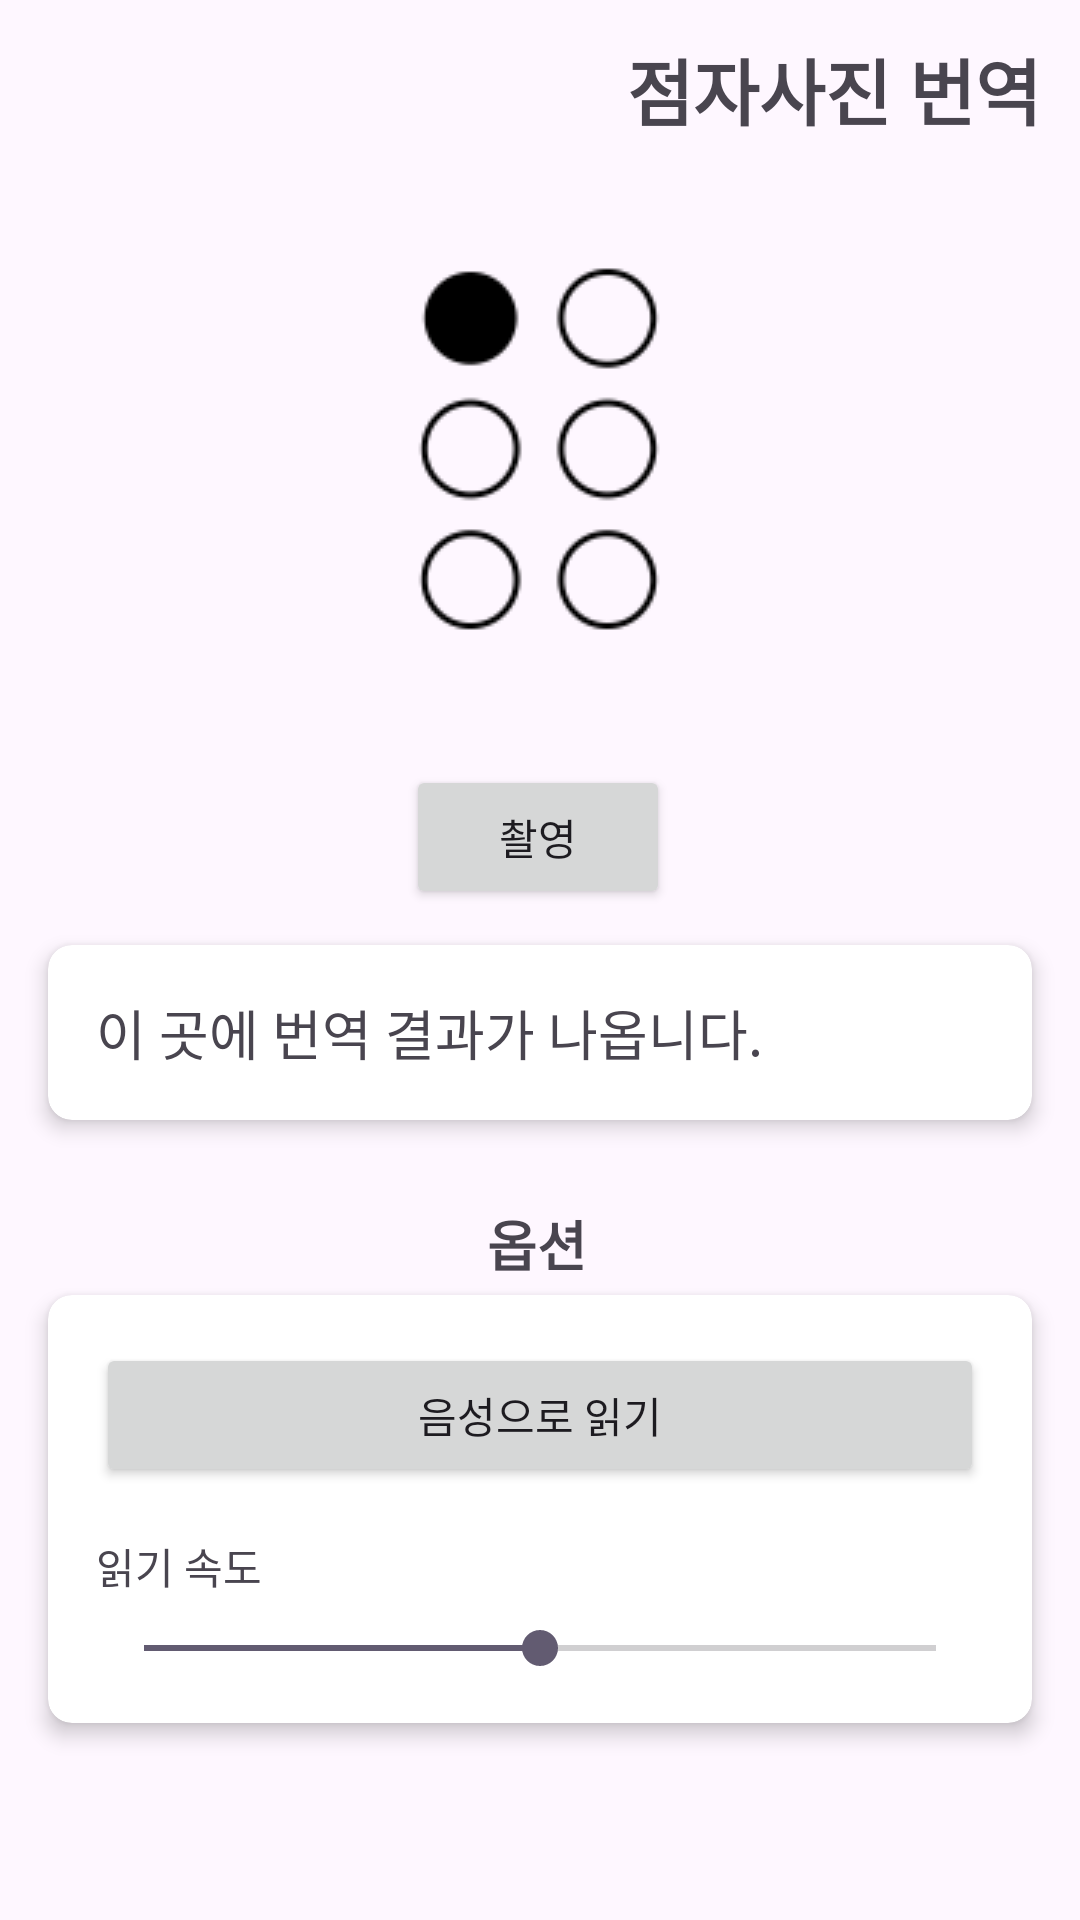

Reconstruct the res/layout file that produces this screen, plus the resources it refers to.
<!-- AndroidManifest.xml: application theme Theme.LEGO -->
<!-- res/layout/activity_brl_cam.xml -->
<?xml version="1.0" encoding="utf-8"?>
<androidx.constraintlayout.widget.ConstraintLayout xmlns:android="http://schemas.android.com/apk/res/android"
    xmlns:app="http://schemas.android.com/apk/res-auto"
    xmlns:tools="http://schemas.android.com/tools"
    android:layout_width="match_parent"
    android:layout_height="match_parent">

    <ImageButton
        android:id="@+id/options_btn"
        android:layout_width="wrap_content"
        android:layout_height="wrap_content"
        android:layout_marginTop="20dp"
        android:background="?attr/selectableItemBackgroundBorderless"
        android:src="@drawable/ic_settings"
        app:layout_constraintBottom_toTopOf="@+id/imageView"
        app:layout_constraintEnd_toEndOf="parent"
        app:layout_constraintHorizontal_bias="0.08"
        app:layout_constraintStart_toStartOf="parent"
        app:layout_constraintTop_toTopOf="parent" />

    <ImageView
        android:id="@+id/imageView"
        android:layout_width="300dp"
        android:layout_height="200dp"
        android:layout_alignParentStart="true"
        android:layout_alignParentTop="true"
        android:layout_alignParentEnd="true"
        android:layout_alignParentBottom="true"
        android:layout_marginTop="44dp"
        app:layout_constraintBottom_toTopOf="@+id/openCameraButton"
        app:layout_constraintEnd_toEndOf="parent"
        app:layout_constraintHorizontal_bias="0.495"
        app:layout_constraintStart_toStartOf="parent"
        app:layout_constraintTop_toTopOf="parent"
        app:srcCompat="@drawable/_578528_200"
        tools:ignore="MissingConstraints" />

    <TextView
        android:id="@+id/title_text"
        android:layout_width="wrap_content"
        android:layout_height="wrap_content"
        android:layout_marginTop="12dp"
        android:text="점자사진 번역"
        android:textSize="24sp"
        android:textStyle="bold"
        app:layout_constraintEnd_toEndOf="parent"
        app:layout_constraintHorizontal_bias="0.941"
        app:layout_constraintStart_toStartOf="parent"
        app:layout_constraintTop_toTopOf="parent" />

    <Button
        android:id="@+id/openCameraButton"
        android:layout_width="wrap_content"
        android:layout_height="wrap_content"
        android:layout_marginTop="208dp"
        android:text="촬영"
        app:layout_constraintEnd_toEndOf="parent"
        app:layout_constraintHorizontal_bias="0.498"
        app:layout_constraintStart_toStartOf="parent"
        app:layout_constraintTop_toBottomOf="@id/title_text" />

    <androidx.cardview.widget.CardView
        android:id="@+id/result_card"
        android:layout_width="0dp"
        android:layout_height="wrap_content"
        android:layout_marginStart="16dp"
        android:layout_marginTop="12dp"
        android:layout_marginEnd="16dp"
        app:cardCornerRadius="8dp"
        app:cardElevation="4dp"
        app:layout_constraintEnd_toEndOf="parent"
        app:layout_constraintHorizontal_bias="0.0"
        app:layout_constraintStart_toStartOf="parent"
        app:layout_constraintTop_toBottomOf="@id/openCameraButton">

        <LinearLayout
            android:layout_width="match_parent"
            android:layout_height="match_parent"
            android:orientation="vertical"
            android:padding="16dp">

            <TextView
                android:id="@+id/cam_result"
                android:layout_width="match_parent"
                android:layout_height="wrap_content"
                android:text="이 곳에 번역 결과가 나옵니다."
                android:textSize="18sp" />
        </LinearLayout>
    </androidx.cardview.widget.CardView>

    <androidx.cardview.widget.CardView
        android:id="@+id/options_card"
        android:layout_width="0dp"
        android:layout_height="wrap_content"
        android:layout_marginStart="16dp"
        android:layout_marginTop="4dp"
        android:layout_marginEnd="16dp"
        app:cardCornerRadius="8dp"
        app:cardElevation="4dp"
        app:layout_constraintEnd_toEndOf="parent"
        app:layout_constraintHorizontal_bias="0.0"
        app:layout_constraintStart_toStartOf="parent"
        app:layout_constraintTop_toBottomOf="@id/options_title">

        <LinearLayout
            android:layout_width="match_parent"
            android:layout_height="match_parent"
            android:orientation="vertical"
            android:padding="16dp">

            <Button
                android:id="@+id/read_aloud_button"
                android:layout_width="match_parent"
                android:layout_height="wrap_content"
                android:text="음성으로 읽기" />

            <TextView
                android:id="@+id/speed_label"
                android:layout_width="wrap_content"
                android:layout_height="wrap_content"
                android:layout_marginTop="16dp"
                android:text="읽기 속도"
                android:textSize="14sp" />

            <SeekBar
                android:id="@+id/speed_seekbar"
                android:layout_width="match_parent"
                android:layout_height="wrap_content"
                android:layout_marginTop="8dp"
                android:max="100"
                android:progress="50" />
        </LinearLayout>
    </androidx.cardview.widget.CardView>

    <TextView
        android:id="@+id/options_title"
        android:layout_width="wrap_content"
        android:layout_height="wrap_content"
        android:layout_marginTop="28dp"
        android:text="옵션"
        android:textSize="18sp"
        android:textStyle="bold"
        app:layout_constraintEnd_toEndOf="parent"
        app:layout_constraintHorizontal_bias="0.497"
        app:layout_constraintStart_toStartOf="parent"
        app:layout_constraintTop_toBottomOf="@id/result_card" />

</androidx.constraintlayout.widget.ConstraintLayout>
<!-- resources referenced by this layout -->
<resources>
  <!-- drawable _578528_200: png bitmap (drawable, 4034 bytes) -->
  <style name="Theme.LEGO" parent="Base.Theme.LEGO" />
  <style name="Base.Theme.LEGO" parent="Theme.Material3.DayNight.NoActionBar">
          
          
      </style>
</resources>
